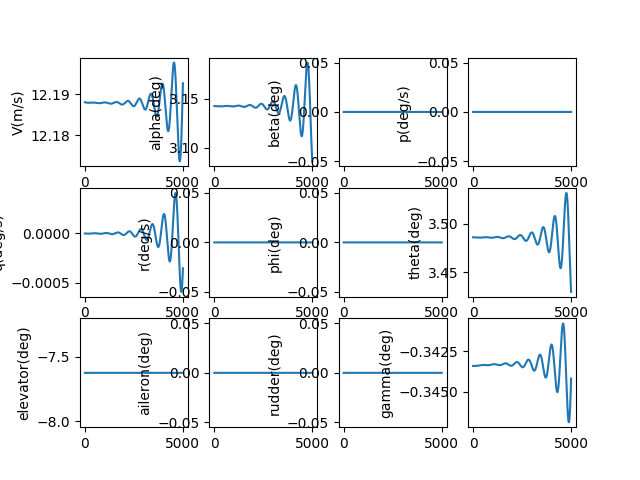

Data behind this chart, as committed beside it:
, V(m/s), alpha(deg), beta(deg), p(deg/s), q(deg/s), r(deg/s), phi(deg), theta(deg), elevator(deg), aileron(deg), rudder(deg), gamma(deg), pb, qc, rb, CD_act, CL_act, Cm_act, CY_act, Cr_act, Cn_act
1.0, 12.19, 3.142, 0.0, 0.0, -2.346598175304393e-09, 0.0, 0.0, 3.486, -7.626, 0.0, 0.0, -0.3434, 0.0, -6.6327555755372836e-09, 0.0, 0.04067, -0.002233, 0.1131, 0.0, 0.0, 0.0
2.0, 12.19, 3.142, 0.0, 0.0, -4.898388614123809e-09, 0.0, 0.0, 3.486, -7.626, 0.0, 0.0, -0.3434, 0.0, -1.384549714753002e-08, 0.0, 0.04067, -0.002233, 0.1131, 0.0, 0.0, 0.0
3.0, 12.19, 3.142, 0.0, 0.0, -7.653363449424696e-09, 0.0, 0.0, 3.486, -7.626, 0.0, 0.0, -0.3434, 0.0, -2.163254958913158e-08, 0.0, 0.04067, -0.002233, 0.1131, 0.0, 0.0, 0.0
4.0, 12.19, 3.142, 0.0, 0.0, -1.0609510148362542e-08, 0.0, 0.0, 3.486, -7.626, 0.0, 0.0, -0.3434, 0.0, -2.998822457978797e-08, 0.0, 0.04067, -0.002233, 0.1131, 0.0, 0.0, 0.0
5.0, 12.19, 3.142, 0.0, 0.0, -1.3764811478714862e-08, 0.0, 0.0, 3.486, -7.626, 0.0, 0.0, -0.3434, 0.0, -3.8906820510427865e-08, 0.0, 0.04067, -0.002233, 0.1131, 0.0, 0.0, 0.0
6.0, 12.19, 3.142, 0.0, 0.0, -1.7117245477918196e-08, 0.0, 0.0, 3.486, -7.626, 0.0, 0.0, -0.3434, 0.0, -4.838262239601161e-08, 0.0, 0.04067, -0.002233, 0.1131, 0.0, 0.0, 0.0
7.0, 12.19, 3.142, 0.0, 0.0, -2.0664785425312062e-08, 0.0, 0.0, 3.486, -7.626, 0.0, 0.0, -0.3434, 0.0, -5.8409901797143524e-08, 0.0, 0.04067, -0.002233, 0.1131, 0.0, 0.0, 0.0
8.0, 12.19, 3.142, 0.0, 0.0, -2.440539981897967e-08, 0.0, 0.0, 3.486, -7.626, 0.0, 0.0, -0.3434, 0.0, -6.898291675467598e-08, 0.0, 0.04067, -0.002233, 0.1131, 0.0, 0.0, 0.0
9.0, 12.19, 3.142, 0.0, 0.0, -2.8337052352877298e-08, 0.0, 0.0, 3.486, -7.626, 0.0, 0.0, -0.3434, 0.0, -8.009591172512814e-08, 0.0, 0.04067, -0.002233, 0.1131, 0.0, 0.0, 0.0
10.0, 12.19, 3.142, 0.0, 0.0, -3.2457701899856886e-08, 0.0, 0.0, 3.486, -7.626, 0.0, 0.0, -0.3434, 0.0, -9.1743117532761e-08, 0.0, 0.04067, -0.002233, 0.1131, 0.0, 0.0, 0.0
11.0, 12.19, 3.142, 0.0, 0.0, -3.6765302495873584e-08, 0.0, 0.0, 3.486, -7.626, 0.0, 0.0, -0.3434, 0.0, -1.0391875132500065e-07, 0.0, 0.04067, -0.002233, 0.1131, 0.0, 0.0, 0.0
12.0, 12.19, 3.142, 0.0, 0.0, -4.125780332935714e-08, 0.0, 0.0, 3.486, -7.626, 0.0, 0.0, -0.3434, 0.0, -1.1661701654245624e-07, 0.0, 0.04067, -0.002233, 0.1131, 0.0, 0.0, 0.0
13.0, 12.19, 3.142, 0.0, 0.0, -4.593314873066117e-08, 0.0, 0.0, 3.486, -7.626, 0.0, 0.0, -0.3434, 0.0, -1.2983210288915705e-07, 0.0, 0.04067, -0.002233, 0.1131, 0.0, 0.0, 0.0
14.0, 12.19, 3.142, 0.0, 0.0, -5.0789278167745586e-08, 0.0, 0.0, 3.486, -7.626, 0.0, 0.0, -0.3434, 0.0, -1.4355818632040692e-07, 0.0, 0.04067, -0.002233, 0.1131, 0.0, 0.0, 0.0
15.0, 12.19, 3.142, 0.0, 0.0, -5.582412624268793e-08, 0.0, 0.0, 3.486, -7.626, 0.0, 0.0, -0.3434, 0.0, -1.5778942903298064e-07, 0.0, 0.04067, -0.002233, 0.1131, 0.0, 0.0, 0.0
16.0, 12.19, 3.142, 0.0, 0.0, -6.103562269092903e-08, 0.0, 0.0, 3.486, -7.626, 0.0, 0.0, -0.3434, 0.0, -1.72519979463048e-07, 0.0, 0.04067, -0.002233, 0.1131, 0.0, 0.0, 0.0
17.0, 12.19, 3.142, 0.0, 0.0, -6.6421692386951e-08, 0.0, 0.0, 3.486, -7.626, 0.0, 0.0, -0.3434, 0.0, -1.8774397230227826e-07, 0.0, 0.04067, -0.002233, 0.1131, 0.0, 0.0, 0.0
18.0, 12.19, 3.142, 0.0, 0.0, -7.1980255348805e-08, 0.0, 0.0, 3.486, -7.626, 0.0, 0.0, -0.3434, 0.0, -2.0345552851069292e-07, 0.0, 0.04067, -0.002233, 0.1131, 0.0, 0.0, 0.0
19.0, 12.19, 3.142, 0.0, 0.0, -7.770922674753712e-08, 0.0, 0.0, 3.486, -7.626, 0.0, 0.0, -0.3434, 0.0, -2.196487553433617e-07, 0.0, 0.04067, -0.002233, 0.1131, 0.0, 0.0, 0.0
20.0, 12.19, 3.142, 0.0, 0.0, -8.360651691891553e-08, 0.0, 0.0, 3.486, -7.626, 0.0, 0.0, -0.3434, 0.0, -2.3631774638360327e-07, 0.0, 0.04067, -0.002233, 0.1131, 0.0, 0.0, 0.0
21.0, 12.19, 3.142, 0.0, 0.0, -8.967003137979316e-08, 0.0, 0.0, 3.486, -7.626, 0.0, 0.0, -0.3434, 0.0, -2.5345658158928694e-07, 0.0, 0.04067, -0.002233, 0.1131, 0.0, 0.0, 0.0
22.0, 12.19, 3.142, 0.0, 0.0, -9.589767084451698e-08, 0.0, 0.0, 3.486, -7.626, 0.0, 0.0, -0.3434, 0.0, -2.710593273392659e-07, 0.0, 0.04067, -0.002233, 0.1131, 0.0, 0.0, 0.0
23.0, 12.19, 3.142, 0.0, 0.0, -1.0228733124641318e-07, 0.0, 0.0, 3.486, -7.626, 0.0, 0.0, -0.3434, 0.0, -2.8912003649415686e-07, 0.0, 0.04067, -0.002233, 0.1131, 0.0, 0.0, 0.0
24.0, 12.19, 3.142, 0.0, 0.0, -1.0883690376185074e-07, 0.0, 0.0, 3.486, -7.626, 0.0, 0.0, -0.3434, 0.0, -3.0763274846440664e-07, 0.0, 0.04067, -0.002233, 0.1131, 0.0, 0.0, 0.0
25.0, 12.19, 3.142, 0.0, 0.0, -1.1554427483587009e-07, 0.0, 0.0, 3.486, -7.626, 0.0, 0.0, -0.3434, 0.0, -3.2659148928278265e-07, 0.0, 0.04067, -0.002233, 0.1131, 0.0, 0.0, 0.0
26.0, 12.19, 3.142, 0.0, 0.0, -1.224073262116266e-07, 0.0, 0.0, 3.486, -7.626, 0.0, 0.0, -0.3434, 0.0, -3.45990271687645e-07, 0.0, 0.04067, -0.002233, 0.1131, 0.0, 0.0, 0.0
27.0, 12.19, 3.142, 0.0, 0.0, -1.2942393496369814e-07, 0.0, 0.0, 3.486, -7.626, 0.0, 0.0, -0.3434, 0.0, -3.658230952171398e-07, 0.0, 0.04067, -0.002233, 0.1131, 0.0, 0.0, 0.0
28.0, 12.19, 3.142, 0.0, 0.0, -1.3659197353099195e-07, 0.0, 0.0, 3.486, -7.626, 0.0, 0.0, -0.3434, 0.0, -3.8608394630226037e-07, 0.0, 0.04067, -0.002233, 0.1131, 0.0, 0.0, 0.0
29.0, 12.19, 3.142, 0.0, 0.0, -1.4390930975644458e-07, 0.0, 0.0, 3.486, -7.626, 0.0, 0.0, -0.3434, 0.0, -4.067667983791077e-07, 0.0, 0.04067, -0.002233, 0.1131, 0.0, 0.0, 0.0
30.0, 12.19, 3.142, 0.0, 0.0, -1.513738069256101e-07, 0.0, 0.0, 3.486, -7.626, 0.0, 0.0, -0.3434, 0.0, -4.278656119980089e-07, 0.0, 0.04067, -0.002233, 0.1131, 0.0, 0.0, 0.0
31.0, 12.19, 3.142, 0.0, 0.0, -1.5898332381119988e-07, 0.0, 0.0, 3.486, -7.626, 0.0, 0.0, -0.3434, 0.0, -4.4937433494945676e-07, 0.0, 0.04067, -0.002233, 0.1131, 0.0, 0.0, 0.0
32.0, 12.19, 3.142, 0.0, 0.0, -1.6673571471835566e-07, 0.0, 0.0, 3.486, -7.626, 0.0, 0.0, -0.3434, 0.0, -4.712869023921227e-07, 0.0, 0.04067, -0.002233, 0.1131, 0.0, 0.0, 0.0
33.0, 12.19, 3.142, 0.0, 0.0, -1.7462882953307045e-07, 0.0, 0.0, 3.486, -7.626, 0.0, 0.0, -0.3434, 0.0, -4.935972369897655e-07, 0.0, 0.04067, -0.002233, 0.1131, 0.0, 0.0, 0.0
34.0, 12.19, 3.142, 0.0, 0.0, -1.8266051377261965e-07, 0.0, 0.0, 3.486, -7.626, 0.0, 0.0, -0.3434, 0.0, -5.16299249053823e-07, 0.0, 0.04067, -0.002233, 0.1131, 0.0, 0.0, 0.0
35.0, 12.19, 3.142, 0.0, 0.0, -1.908286086407794e-07, 0.0, 0.0, 3.486, -7.626, 0.0, 0.0, -0.3434, 0.0, -5.39386836699533e-07, 0.0, 0.04067, -0.002233, 0.1131, 0.0, 0.0, 0.0
36.0, 12.19, 3.142, 0.0, 0.0, -1.9913095108373084e-07, 0.0, 0.0, 3.486, -7.626, 0.0, 0.0, -0.3434, 0.0, -5.62853886003995e-07, 0.0, 0.04067, -0.002233, 0.1131, 0.0, 0.0, 0.0
37.0, 12.19, 3.142, 0.0, 0.0, -2.0756537384797087e-07, 0.0, 0.0, 3.486, -7.626, 0.0, 0.0, -0.3434, 0.0, -5.866942711699002e-07, 0.0, 0.04067, -0.002233, 0.1131, 0.0, 0.0, 0.0
38.0, 12.19, 3.142, 0.0, 0.0, -2.1612970554291266e-07, 0.0, 0.0, 3.486, -7.626, 0.0, 0.0, -0.3434, 0.0, -6.1090185470252e-07, 0.0, 0.04067, -0.002233, 0.1131, 0.0, 0.0, 0.0
39.0, 12.19, 3.142, 0.0, 0.0, -2.248217707049374e-07, 0.0, 0.0, 3.486, -7.626, 0.0, 0.0, -0.3434, 0.0, -6.354704875907937e-07, 0.0, 0.04067, -0.002233, 0.1131, 0.0, 0.0, 0.0
40.0, 12.19, 3.142, 0.0, 0.0, -2.3363938986392022e-07, 0.0, 0.0, 3.486, -7.626, 0.0, 0.0, -0.3434, 0.0, -6.603940094954105e-07, 0.0, 0.04067, -0.002233, 0.1131, 0.0, 0.0, 0.0
41.0, 12.19, 3.142, 0.0, 0.0, -2.425803796119955e-07, 0.0, 0.0, 3.486, -7.626, 0.0, 0.0, -0.3434, 0.0, -6.856662489432218e-07, 0.0, 0.04067, -0.002233, 0.1131, 0.0, 0.0, 0.0
42.0, 12.19, 3.142, 0.0, 0.0, -2.516425526760254e-07, 0.0, 0.0, 3.486, -7.626, 0.0, 0.0, -0.3434, 0.0, -7.112810235321184e-07, 0.0, 0.04067, -0.002233, 0.1131, 0.0, 0.0, 0.0
43.0, 12.19, 3.142, 0.0, 0.0, -2.6082371799069097e-07, 0.0, 0.0, 3.486, -7.626, 0.0, 0.0, -0.3434, 0.0, -7.372321401376696e-07, 0.0, 0.04067, -0.002233, 0.1131, 0.0, 0.0, 0.0
44.0, 12.19, 3.142, 0.0, 0.0, -2.7012168077601304e-07, 0.0, 0.0, 3.486, -7.626, 0.0, 0.0, -0.3434, 0.0, -7.63513395132281e-07, 0.0, 0.04067, -0.002233, 0.1131, 0.0, 0.0, 0.0
45.0, 12.19, 3.142, 0.0, 0.0, -2.7953424261458397e-07, 0.0, 0.0, 3.486, -7.626, 0.0, 0.0, -0.3434, 0.0, -7.901185746035377e-07, 0.0, 0.04067, -0.002233, 0.1131, 0.0, 0.0, 0.0
46.0, 12.19, 3.142, 0.0, 0.0, -2.890592015352503e-07, 0.0, 0.0, 3.486, -7.626, 0.0, 0.0, -0.3434, 0.0, -8.170414545907772e-07, 0.0, 0.04067, -0.002233, 0.1131, 0.0, 0.0, 0.0
47.0, 12.19, 3.142, 0.0, 0.0, -2.9869435209486133e-07, 0.0, 0.0, 3.486, -7.626, 0.0, 0.0, -0.3434, 0.0, -8.442758013161998e-07, 0.0, 0.04067, -0.002233, 0.1131, 0.0, 0.0, 0.0
48.0, 12.19, 3.142, 0.0, 0.0, -3.084374854652075e-07, 0.0, 0.0, 3.486, -7.626, 0.0, 0.0, -0.3434, 0.0, -8.718153714306447e-07, 0.0, 0.04067, -0.002233, 0.1131, 0.0, 0.0, 0.0
49.0, 12.19, 3.142, 0.0, 0.0, -3.1828638952182926e-07, 0.0, 0.0, 3.486, -7.626, 0.0, 0.0, -0.3434, 0.0, -8.996539122646542e-07, 0.0, 0.04067, -0.002233, 0.1131, 0.0, 0.0, 0.0
50.0, 12.19, 3.142, 0.0, 0.0, -3.282388489338042e-07, 0.0, 0.0, 3.486, -7.626, 0.0, 0.0, -0.3434, 0.0, -9.277851620823042e-07, 0.0, 0.04067, -0.002233, 0.1131, 0.0, 0.0, 0.0
51.0, 12.19, 3.142, 0.0, 0.0, -3.3829264525708753e-07, 0.0, 0.0, 3.486, -7.626, 0.0, 0.0, -0.3434, 0.0, -9.56202850345076e-07, 0.0, 0.04067, -0.002233, 0.1131, 0.0, 0.0, 0.0
52.0, 12.19, 3.142, 0.0, 0.0, -3.4844555702956505e-07, 0.0, 0.0, 3.486, -7.626, 0.0, 0.0, -0.3434, 0.0, -9.849006979805702e-07, 0.0, 0.04067, -0.002233, 0.1131, 0.0, 0.0, 0.0
53.0, 12.19, 3.142, 0.0, 0.0, -3.5869535986950357e-07, 0.0, 0.0, 3.486, -7.626, 0.0, 0.0, -0.3434, 0.0, -1.0138724176608235e-06, 0.0, 0.04067, -0.002233, 0.1131, 0.0, 0.0, 0.0
54.0, 12.19, 3.142, 0.0, 0.0, -3.690398265730977e-07, 0.0, 0.0, 3.486, -7.626, 0.0, 0.0, -0.3434, 0.0, -1.043111714078071e-06, 0.0, 0.04067, -0.002233, 0.1131, 0.0, 0.0, 0.0
55.0, 12.19, 3.142, 0.0, 0.0, -3.7947672721921127e-07, 0.0, 0.0, 3.486, -7.626, 0.0, 0.0, -0.3434, 0.0, -1.0726122842408432e-06, 0.0, 0.04067, -0.002233, 0.1131, 0.0, 0.0, 0.0
56.0, 12.19, 3.142, 0.0, 0.0, -3.900038292709503e-07, 0.0, 0.0, 3.486, -7.626, 0.0, 0.0, -0.3434, 0.0, -1.1023678177611104e-06, 0.0, 0.04067, -0.002233, 0.1131, 0.0, 0.0, 0.0
57.0, 12.19, 3.142, 0.0, 0.0, -4.0061889768293505e-07, 0.0, 0.0, 3.486, -7.626, 0.0, 0.0, -0.3434, 0.0, -1.1323719971575324e-06, 0.0, 0.04067, -0.002233, 0.1131, 0.0, 0.0, 0.0
58.0, 12.19, 3.142, 0.0, 0.0, -4.113196950099208e-07, 0.0, 0.0, 3.486, -7.626, 0.0, 0.0, -0.3434, 0.0, -1.1626184981625226e-06, 0.0, 0.04067, -0.002233, 0.1131, 0.0, 0.0, 0.0
59.0, 12.19, 3.142, 0.0, 0.0, -4.2210398151588916e-07, 0.0, 0.0, 3.486, -7.626, 0.0, 0.0, -0.3434, 0.0, -1.1931009900306427e-06, 0.0, 0.04067, -0.002233, 0.1131, 0.0, 0.0, 0.0
60.0, 12.19, 3.142, 0.0, 0.0, -4.3296951528792617e-07, 0.0, 0.0, 3.486, -7.626, 0.0, 0.0, -0.3434, 0.0, -1.2238131358605242e-06, 0.0, 0.04067, -0.002233, 0.1131, 0.0, 0.0, 0.0
... 4,940 more rows
